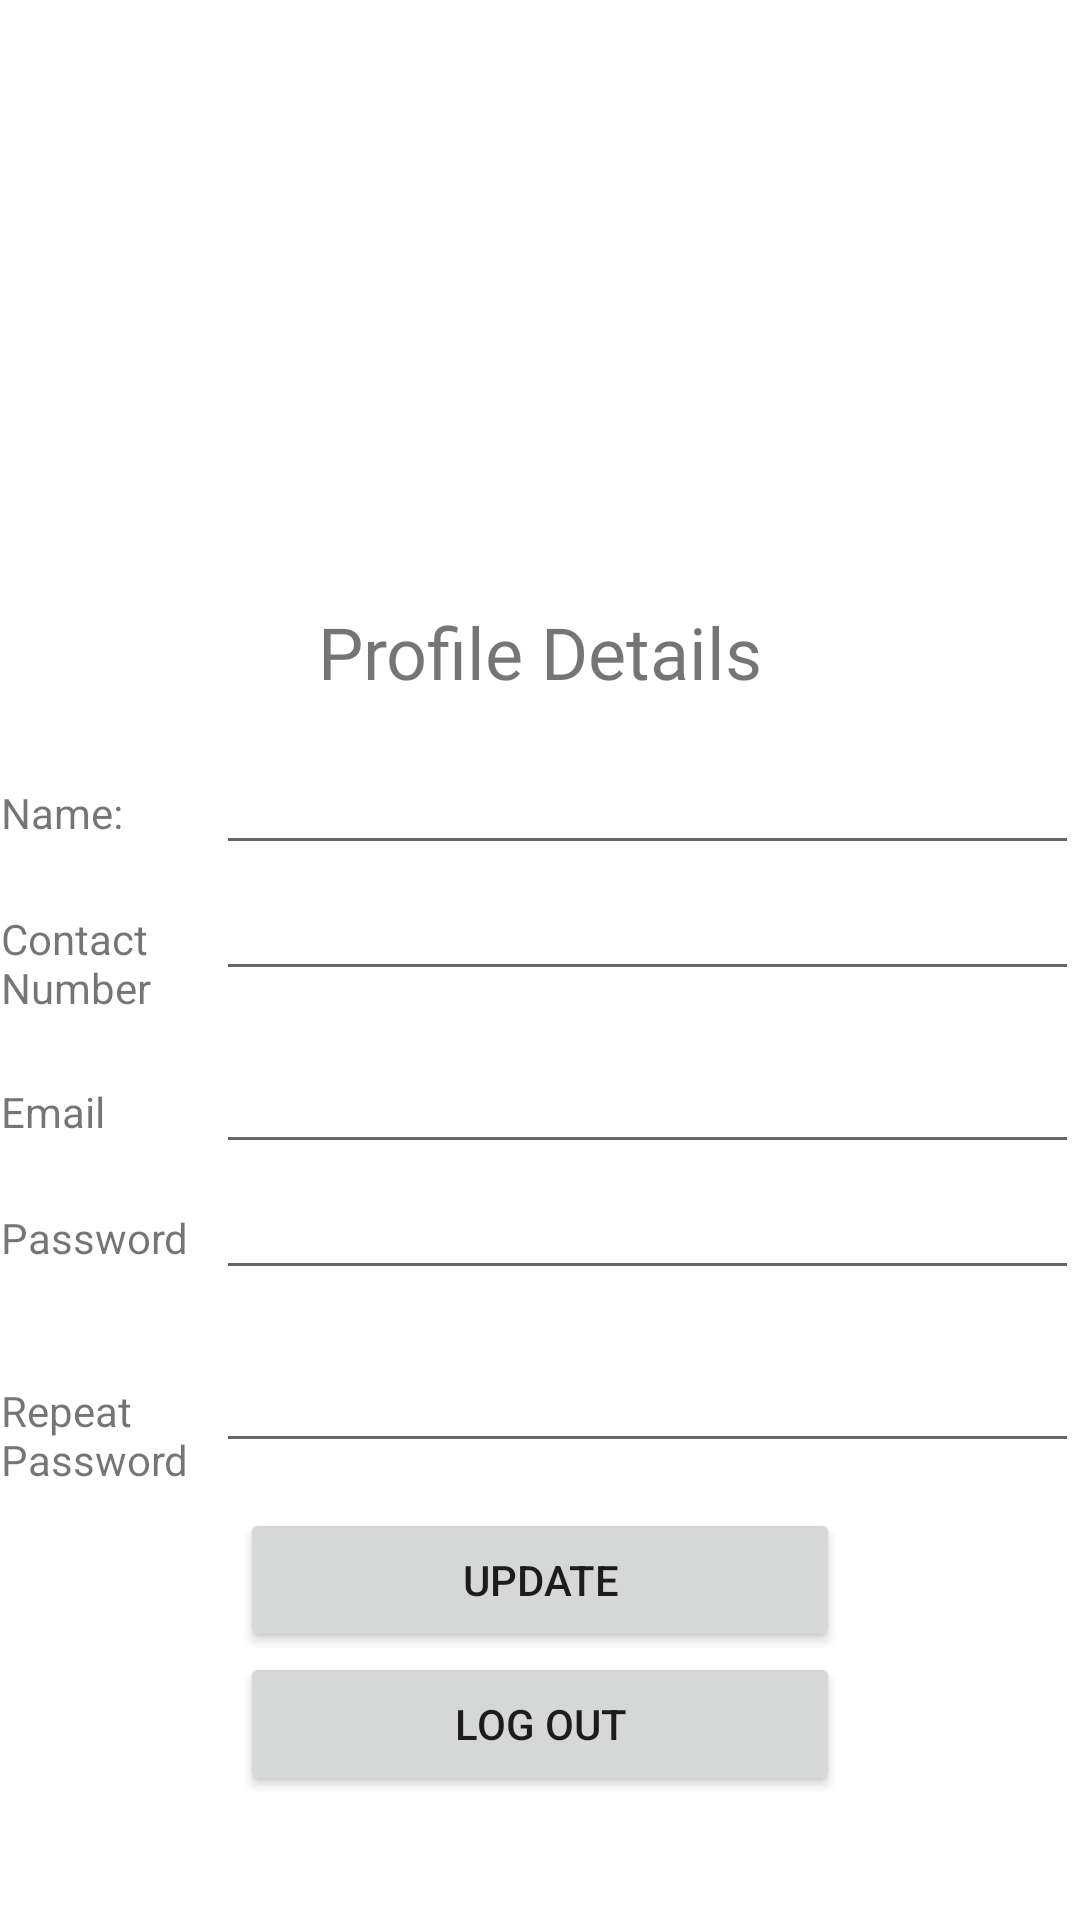

Reconstruct the res/layout file that produces this screen, plus the resources it refers to.
<!-- AndroidManifest.xml: application theme Theme.Gaff -->
<!-- res/layout/fragment_renter_profile_edit.xml -->
<?xml version="1.0" encoding="utf-8"?>
<androidx.constraintlayout.widget.ConstraintLayout xmlns:android="http://schemas.android.com/apk/res/android"
    xmlns:app="http://schemas.android.com/apk/res-auto"
    xmlns:tools="http://schemas.android.com/tools"
    android:layout_width="match_parent"
    android:layout_height="match_parent"
    tools:context=".RenterProfileEdit">

    <LinearLayout xmlns:android="http://schemas.android.com/apk/res/android"
        xmlns:app="http://schemas.android.com/apk/res-auto"
        android:layout_width="match_parent"
        android:layout_height="match_parent"
        android:gravity="center"
        android:orientation="vertical">

        <ImageView
            android:id="@+id/imageView3"
            android:layout_width="150dp"
            android:layout_height="150dp"
            android:layout_marginTop="30px"
            android:adjustViewBounds="true"
            android:scaleType="fitCenter"
            app:srcCompat="@drawable/renter_pen" />

        <TextView
            android:layout_width="match_parent"
            android:layout_height="wrap_content"
            android:layout_marginBottom="40px"
            android:fontFamily="@font/lobster_two"
            android:gravity="center"
            android:text="Profile Details"
            android:textSize="24sp" />

        <LinearLayout
            android:layout_width="match_parent"
            android:layout_height="wrap_content"
            android:layout_margin="1px"
            android:layout_marginBottom="30px"
            android:orientation="horizontal">

            <TextView
                android:layout_width="0dp"
                android:layout_height="wrap_content"
                android:layout_weight=".20"
                android:text="Name:" />

            <EditText
                android:id="@+id/nameTextEdit"
                android:layout_width="0dp"
                android:layout_height="wrap_content"
                android:layout_weight=".80"
                android:ems="10"
                android:inputType="textPersonName" />


        </LinearLayout>


        <LinearLayout
            android:layout_width="match_parent"
            android:layout_height="57dp"
            android:layout_margin="1px"
            android:orientation="horizontal">

            <TextView
                android:layout_width="0dp"
                android:layout_height="wrap_content"
                android:layout_weight=".20"
                android:text="Contact Number" />

            <EditText
                android:id="@+id/contactNumberTextEdit"
                android:layout_width="0dp"
                android:layout_height="wrap_content"
                android:layout_weight=".80"
                android:ems="10"
                android:inputType="phone" />


        </LinearLayout>

        <LinearLayout
            android:layout_width="match_parent"
            android:layout_height="wrap_content"
            android:layout_margin="1px"
            android:layout_marginBottom="30px"
            android:orientation="horizontal">

            <TextView
                android:layout_width="0dp"
                android:layout_height="wrap_content"
                android:layout_weight=".20"
                android:text="Email" />

            <EditText
                android:id="@+id/emailTextEdit"
                android:layout_width="0dp"
                android:layout_height="wrap_content"
                android:layout_weight=".80"
                android:ems="10"
                android:inputType="textEmailAddress" />


        </LinearLayout>


        <LinearLayout
            android:layout_width="match_parent"
            android:layout_height="57dp"
            android:layout_margin="1px"
            android:orientation="horizontal">

            <TextView
                android:layout_width="0dp"
                android:layout_height="wrap_content"
                android:layout_weight=".20"
                android:text="Password" />

            <EditText
                android:id="@+id/passwordTextEdit"
                android:layout_width="0dp"
                android:layout_height="wrap_content"
                android:layout_weight=".80"
                android:ems="10"
                android:inputType="textPassword" />


        </LinearLayout>

        <LinearLayout
            android:layout_width="match_parent"
            android:layout_height="56dp"
            android:layout_margin="1px"
            android:orientation="horizontal">

            <TextView
                android:layout_width="0dp"
                android:layout_height="wrap_content"
                android:layout_weight=".20"
                android:text="Repeat Password" />

            <EditText
                android:id="@+id/passwordTextEditConfirm"
                android:layout_width="0dp"
                android:layout_height="wrap_content"
                android:layout_weight=".80"
                android:ems="10"
                android:inputType="textPassword" />


        </LinearLayout>

        <Button
            android:id="@+id/register_btn"
            android:layout_width="200dp"
            android:layout_height="wrap_content"
            android:text="Update" />

        <Button
            android:id="@+id/logout_btn"
            android:layout_width="200dp"
            android:layout_height="wrap_content"
            android:text="Log out" />

    </LinearLayout>

</androidx.constraintlayout.widget.ConstraintLayout>
<!-- resources referenced by this layout -->
<resources>
  <style name="Theme.Gaff" parent="Theme.MaterialComponents.DayNight.NoActionBar">
          
          <item name="colorPrimary">@color/purple_500</item>
          <item name="colorPrimaryVariant">@color/purple_700</item>
          <item name="colorOnPrimary">@color/white</item>
          
          <item name="colorSecondary">@color/teal_200</item>
          <item name="colorSecondaryVariant">@color/teal_700</item>
          <item name="colorOnSecondary">@color/black</item>
          
          <item name="android:statusBarColor" tools:targetApi="l">?attr/colorPrimaryVariant</item>
          
      </style>
  <!-- not gathered from this repository: default colours our renderer supplied (Android Studio template values) -->
  <color name="purple_500">#FF6200EE</color>
  <color name="purple_700">#FF3700B3</color>
  <color name="teal_200">#FF03DAC5</color>
  <color name="teal_700">#FF018786</color>
  <color name="black">#FF000000</color>
  <color name="white">#FFFFFFFF</color>
</resources>
